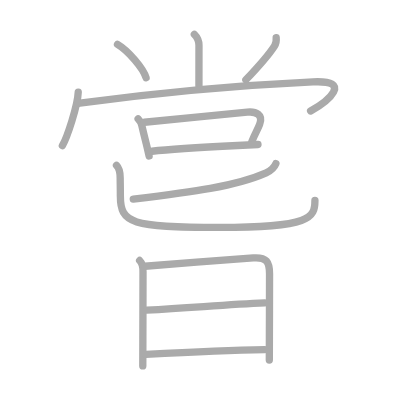
t = 0.00 s
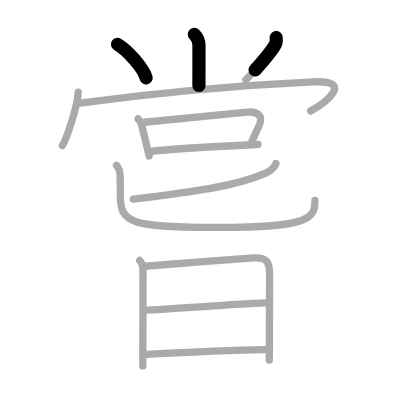
t = 2.75 s
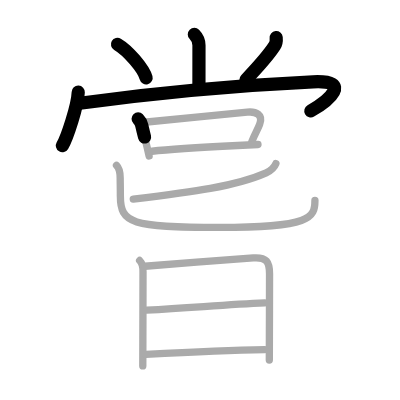
t = 5.50 s
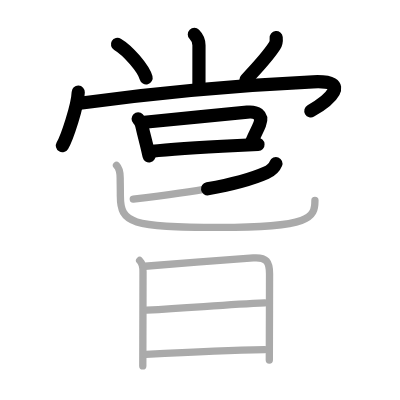
t = 8.50 s
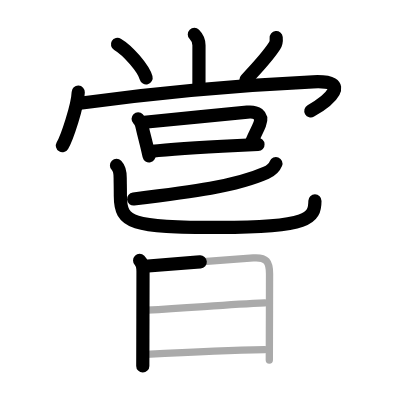
t = 11.25 s
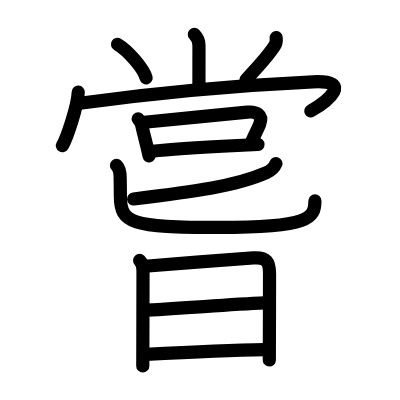
t = 14.00 s

The animated SVG that drew these frames (rendered in a browser with its animation timeline set to each time). Animation: 14 SMIL elements (animate=14); one cycle of 14.00 s.

<?xml version="1.0" standalone="no"?>
<!DOCTYPE svg PUBLIC "-//W3C//DTD SVG 1.1//EN"   "http://www.w3.org/Graphics/SVG/1.1/DTD/svg11.dtd">
<svg width="400px" height="400px"  version="1.1" xmlns="http://www.w3.org/2000/svg">
  <defs>
    <marker id="Triangle" viewBox="0 0 10 10" refX="0" refY="5" markerUnits="strokeWidth" markerWidth="3" style="stroke-opacity:0%;fill:#aaaaaa;" markerHeight="2" orient="auto">
      <path d="M 0 0 L 10 5 L 0 10 z" />
    </marker>
    
    <marker id="Arrow" viewBox="0 0 10 10" refX="5" refY="5" markerUnits="strokeWidth" markerWidth="1.8" style="stroke-opacity:0%;fill:#770000;" markerHeight="2" orient="auto">
      <path d="M 0 4 L 6 4 L 4 1 L 10 5 L 4 9 L 6 6 L 0 6 z" />
        <circle cx="5" cy="5" r="5" />
      </marker>
    
    <marker id="TriangleRed" viewBox="0 0 10 10" refX="0" refY="5" markerUnits="strokeWidth" markerWidth="3" style="stroke-opacity:0%;fill:#CC0000;" markerHeight="2" orient="auto">
      <path d="M 0 0 L 10 5 L 0 10 z" />
    </marker>
    
    <marker id="ArrowRed" viewBox="0 0 10 10" refX="5" refY="5" markerUnits="strokeWidth" markerWidth="1.8" style="stroke-opacity:0%;fill:#CC0000;" markerHeight="2" orient="auto">
      <path d="M 0 4 L 6 4 L 4 1 L 10 5 L 4 9 L 6 6 L 0 6 z" />
        <circle cx="5" cy="5" r="5" />
      </marker>
    
  </defs>
  
  <path style="fill:#ffffff; fill-opacity:100%; fill-rule:evenodd; stroke-width:0;" d="M 0 0 L 400px 0 L 400px 400px L 0 400px L 0 0" />

  <g transform="scale(3.6697247706422 3.6697247706422)">
<path style="fill:none; fill-opacity:0%; fill-rule:evenodd; stroke:#aaaaaa; stroke-opacity:100%; stroke-width: 1.5pt; stroke-linejoin:round; stroke-linecap:round;" d="M52.96 9.37c0.9 0.9 1.26 1.63 1.26 2.99c0 3.64-0.01 8.32-0.01 11.01"></path>
<path style="fill:none; fill-opacity:0%; fill-rule:evenodd; stroke:#aaaaaa; stroke-opacity:100%; stroke-width: 1.5pt; stroke-linejoin:round; stroke-linecap:round;" d="M32.02 12.08c2.84 1.66 7.08 6.56 7.79 9.13"></path>
<path style="fill:none; fill-opacity:0%; fill-rule:evenodd; stroke:#aaaaaa; stroke-opacity:100%; stroke-width: 1.5pt; stroke-linejoin:round; stroke-linecap:round;" d="M75.26 10.25c0.08 0.8-0.01 1.6-0.45 2.27c-1.68 2.6-3.61 4.81-7.81 9.23"></path>
<path style="fill:none; fill-opacity:0%; fill-rule:evenodd; stroke:#aaaaaa; stroke-opacity:100%; stroke-width: 1.5pt; stroke-linejoin:round; stroke-linecap:round;" d="M21.32 25.13c-0.15 3.7-3.03 12.36-4.32 14.56"></path>
<path style="fill:none; fill-opacity:0%; fill-rule:evenodd; stroke:#aaaaaa; stroke-opacity:100%; stroke-width: 1.5pt; stroke-linejoin:round; stroke-linecap:round;" d="M21.75 28.12c21.12-2.88 40.5-4.75 63.54-5.82c10.95-0.51 4.21 5.19-0.65 7.95"></path>
<path style="fill:none; fill-opacity:0%; fill-rule:evenodd; stroke:#aaaaaa; stroke-opacity:100%; stroke-width: 1.5pt; stroke-linejoin:round; stroke-linecap:round;" d="M37.64 32.38c0.74 0.74 0.81 0.99 0.98 1.72c0.5 2.17 0.86 3.58 1.21 4.98c0.26 1.04 0.5 2.08 0.8 3.42"></path>
<path style="fill:none; fill-opacity:0%; fill-rule:evenodd; stroke:#aaaaaa; stroke-opacity:100%; stroke-width: 1.5pt; stroke-linejoin:round; stroke-linecap:round;" d="M39.35 33.32c4.57-0.47 21.29-2.07 28.03-2.76c2.34-0.24 4.42 0.67 3.37 3.32c-0.63 1.6-1.04 2.06-2.13 4.69"></path>
<path style="fill:none; fill-opacity:0%; fill-rule:evenodd; stroke:#aaaaaa; stroke-opacity:100%; stroke-width: 1.5pt; stroke-linejoin:round; stroke-linecap:round;" d="M41.44 41.21c5.19-0.57 15.45-1.15 23.31-1.56c2.06-0.11 3.95-0.2 5.55-0.28"></path>
<path style="fill:none; fill-opacity:0%; fill-rule:evenodd; stroke:#aaaaaa; stroke-opacity:100%; stroke-width: 1.5pt; stroke-linejoin:round; stroke-linecap:round;" d="M75.18 44.59c-0.5 1.24-1.47 1.97-2.65 2.5c-8.28 3.67-20.17 5.22-36.21 7.15"></path>
<path style="fill:none; fill-opacity:0%; fill-rule:evenodd; stroke:#aaaaaa; stroke-opacity:100%; stroke-width: 1.5pt; stroke-linejoin:round; stroke-linecap:round;" d="M31.75 45.07c0.92 0.92 1 2 1 3.43c0 1.38 0.05 2.25 0.05 4.94c0 7.37 2.95 8.54 26.99 8.54c24.82 0 26.03-2.61 26.03-7.37"></path>
<path style="fill:none; fill-opacity:0%; fill-rule:evenodd; stroke:#aaaaaa; stroke-opacity:100%; stroke-width: 1.5pt; stroke-linejoin:round; stroke-linecap:round;" d="M38.05 70.98c0.86 0.86 0.92 2.15 0.92 2.98c0 0.53-0.02 10.98-0.04 18.41c-0.01 4.05-0.02 7.21-0.02 7.35"></path>
<path style="fill:none; fill-opacity:0%; fill-rule:evenodd; stroke:#aaaaaa; stroke-opacity:100%; stroke-width: 1.5pt; stroke-linejoin:round; stroke-linecap:round;" d="M39.49 72.56c7-0.61 24.06-1.87 29.53-2.28c3.61-0.27 4.43 1.1 4.43 4.34c0 4.16-0.02 11.71-0.04 17.13c-0.01 3.54-0.02 6.18-0.02 6.38"></path>
<path style="fill:none; fill-opacity:0%; fill-rule:evenodd; stroke:#aaaaaa; stroke-opacity:100%; stroke-width: 1.5pt; stroke-linejoin:round; stroke-linecap:round;" d="M39.95 84.52c13.55-0.77 22.18-1.52 32.2-1.97"></path>
<path style="fill:none; fill-opacity:0%; fill-rule:evenodd; stroke:#aaaaaa; stroke-opacity:100%; stroke-width: 1.5pt; stroke-linejoin:round; stroke-linecap:round;" d="M39.78 96.56C51 96 61.5 95.5 72.13 95.29"></path>

<path style="fill:none; fill-opacity:0%; fill-rule:evenodd; stroke:#000000; stroke-opacity:100%; stroke-width: 2.7pt; stroke-linejoin:round; stroke-linecap:round;" d="M52.96 9.37c0.9 0.9 1.26 1.63 1.26 2.99c0 3.64-0.01 8.32-0.01 11.01" pathLength="100" stroke-dashoffset="100" stroke-dasharray="100 105"><animate id="dashAnim1" attributeName="stroke-dashoffset" from="100" to="0" dur="1s" calcMode="linear" fill="freeze"/></path>
<path style="fill:none; fill-opacity:0%; fill-rule:evenodd; stroke:#000000; stroke-opacity:100%; stroke-width: 2.7pt; stroke-linejoin:round; stroke-linecap:round;" d="M32.02 12.08c2.84 1.66 7.08 6.56 7.79 9.13" pathLength="100" stroke-dashoffset="100" stroke-dasharray="100 105"><animate id="dashAnim2" attributeName="stroke-dashoffset" from="100" to="0" dur="1s" calcMode="linear" begin="dashAnim1.end" fill="freeze"/></path>
<path style="fill:none; fill-opacity:0%; fill-rule:evenodd; stroke:#000000; stroke-opacity:100%; stroke-width: 2.7pt; stroke-linejoin:round; stroke-linecap:round;" d="M75.26 10.25c0.08 0.8-0.01 1.6-0.45 2.27c-1.68 2.6-3.61 4.81-7.81 9.23" pathLength="100" stroke-dashoffset="100" stroke-dasharray="100 105"><animate id="dashAnim3" attributeName="stroke-dashoffset" from="100" to="0" dur="1s" calcMode="linear" begin="dashAnim2.end" fill="freeze"/></path>
<path style="fill:none; fill-opacity:0%; fill-rule:evenodd; stroke:#000000; stroke-opacity:100%; stroke-width: 2.7pt; stroke-linejoin:round; stroke-linecap:round;" d="M21.32 25.13c-0.15 3.7-3.03 12.36-4.32 14.56" pathLength="100" stroke-dashoffset="100" stroke-dasharray="100 105"><animate id="dashAnim4" attributeName="stroke-dashoffset" from="100" to="0" dur="1s" calcMode="linear" begin="dashAnim3.end" fill="freeze"/></path>
<path style="fill:none; fill-opacity:0%; fill-rule:evenodd; stroke:#000000; stroke-opacity:100%; stroke-width: 2.7pt; stroke-linejoin:round; stroke-linecap:round;" d="M21.75 28.12c21.12-2.88 40.5-4.75 63.54-5.82c10.95-0.51 4.21 5.19-0.65 7.95" pathLength="100" stroke-dashoffset="100" stroke-dasharray="100 105"><animate id="dashAnim5" attributeName="stroke-dashoffset" from="100" to="0" dur="1s" calcMode="linear" begin="dashAnim4.end" fill="freeze"/></path>
<path style="fill:none; fill-opacity:0%; fill-rule:evenodd; stroke:#000000; stroke-opacity:100%; stroke-width: 2.7pt; stroke-linejoin:round; stroke-linecap:round;" d="M37.64 32.38c0.74 0.74 0.81 0.99 0.98 1.72c0.5 2.17 0.86 3.58 1.21 4.98c0.26 1.04 0.5 2.08 0.8 3.42" pathLength="100" stroke-dashoffset="100" stroke-dasharray="100 105"><animate id="dashAnim6" attributeName="stroke-dashoffset" from="100" to="0" dur="1s" calcMode="linear" begin="dashAnim5.end" fill="freeze"/></path>
<path style="fill:none; fill-opacity:0%; fill-rule:evenodd; stroke:#000000; stroke-opacity:100%; stroke-width: 2.7pt; stroke-linejoin:round; stroke-linecap:round;" d="M39.35 33.32c4.57-0.47 21.29-2.07 28.03-2.76c2.34-0.24 4.42 0.67 3.37 3.32c-0.63 1.6-1.04 2.06-2.13 4.69" pathLength="100" stroke-dashoffset="100" stroke-dasharray="100 105"><animate id="dashAnim7" attributeName="stroke-dashoffset" from="100" to="0" dur="1s" calcMode="linear" begin="dashAnim6.end" fill="freeze"/></path>
<path style="fill:none; fill-opacity:0%; fill-rule:evenodd; stroke:#000000; stroke-opacity:100%; stroke-width: 2.7pt; stroke-linejoin:round; stroke-linecap:round;" d="M41.44 41.21c5.19-0.57 15.45-1.15 23.31-1.56c2.06-0.11 3.95-0.2 5.55-0.28" pathLength="100" stroke-dashoffset="100" stroke-dasharray="100 105"><animate id="dashAnim8" attributeName="stroke-dashoffset" from="100" to="0" dur="1s" calcMode="linear" begin="dashAnim7.end" fill="freeze"/></path>
<path style="fill:none; fill-opacity:0%; fill-rule:evenodd; stroke:#000000; stroke-opacity:100%; stroke-width: 2.7pt; stroke-linejoin:round; stroke-linecap:round;" d="M75.18 44.59c-0.5 1.24-1.47 1.97-2.65 2.5c-8.28 3.67-20.17 5.22-36.21 7.15" pathLength="100" stroke-dashoffset="100" stroke-dasharray="100 105"><animate id="dashAnim9" attributeName="stroke-dashoffset" from="100" to="0" dur="1s" calcMode="linear" begin="dashAnim8.end" fill="freeze"/></path>
<path style="fill:none; fill-opacity:0%; fill-rule:evenodd; stroke:#000000; stroke-opacity:100%; stroke-width: 2.7pt; stroke-linejoin:round; stroke-linecap:round;" d="M31.75 45.07c0.92 0.92 1 2 1 3.43c0 1.38 0.05 2.25 0.05 4.94c0 7.37 2.95 8.54 26.99 8.54c24.82 0 26.03-2.61 26.03-7.37" pathLength="100" stroke-dashoffset="100" stroke-dasharray="100 105"><animate id="dashAnim10" attributeName="stroke-dashoffset" from="100" to="0" dur="1s" calcMode="linear" begin="dashAnim9.end" fill="freeze"/></path>
<path style="fill:none; fill-opacity:0%; fill-rule:evenodd; stroke:#000000; stroke-opacity:100%; stroke-width: 2.7pt; stroke-linejoin:round; stroke-linecap:round;" d="M38.05 70.98c0.86 0.86 0.92 2.15 0.92 2.98c0 0.53-0.02 10.98-0.04 18.41c-0.01 4.05-0.02 7.21-0.02 7.35" pathLength="100" stroke-dashoffset="100" stroke-dasharray="100 105"><animate id="dashAnim11" attributeName="stroke-dashoffset" from="100" to="0" dur="1s" calcMode="linear" begin="dashAnim10.end" fill="freeze"/></path>
<path style="fill:none; fill-opacity:0%; fill-rule:evenodd; stroke:#000000; stroke-opacity:100%; stroke-width: 2.7pt; stroke-linejoin:round; stroke-linecap:round;" d="M39.49 72.56c7-0.61 24.06-1.87 29.53-2.28c3.61-0.27 4.43 1.1 4.43 4.34c0 4.16-0.02 11.71-0.04 17.13c-0.01 3.54-0.02 6.18-0.02 6.38" pathLength="100" stroke-dashoffset="100" stroke-dasharray="100 105"><animate id="dashAnim12" attributeName="stroke-dashoffset" from="100" to="0" dur="1s" calcMode="linear" begin="dashAnim11.end" fill="freeze"/></path>
<path style="fill:none; fill-opacity:0%; fill-rule:evenodd; stroke:#000000; stroke-opacity:100%; stroke-width: 2.7pt; stroke-linejoin:round; stroke-linecap:round;" d="M39.95 84.52c13.55-0.77 22.18-1.52 32.2-1.97" pathLength="100" stroke-dashoffset="100" stroke-dasharray="100 105"><animate id="dashAnim13" attributeName="stroke-dashoffset" from="100" to="0" dur="1s" calcMode="linear" begin="dashAnim12.end" fill="freeze"/></path>
<path style="fill:none; fill-opacity:0%; fill-rule:evenodd; stroke:#000000; stroke-opacity:100%; stroke-width: 2.7pt; stroke-linejoin:round; stroke-linecap:round;" d="M39.78 96.56C51 96 61.5 95.5 72.13 95.29" pathLength="100" stroke-dashoffset="100" stroke-dasharray="100 105"><animate id="dashAnim14" attributeName="stroke-dashoffset" from="100" to="0" dur="1s" calcMode="linear" begin="dashAnim13.end" fill="freeze"/></path>

</g>

</svg>  
          
